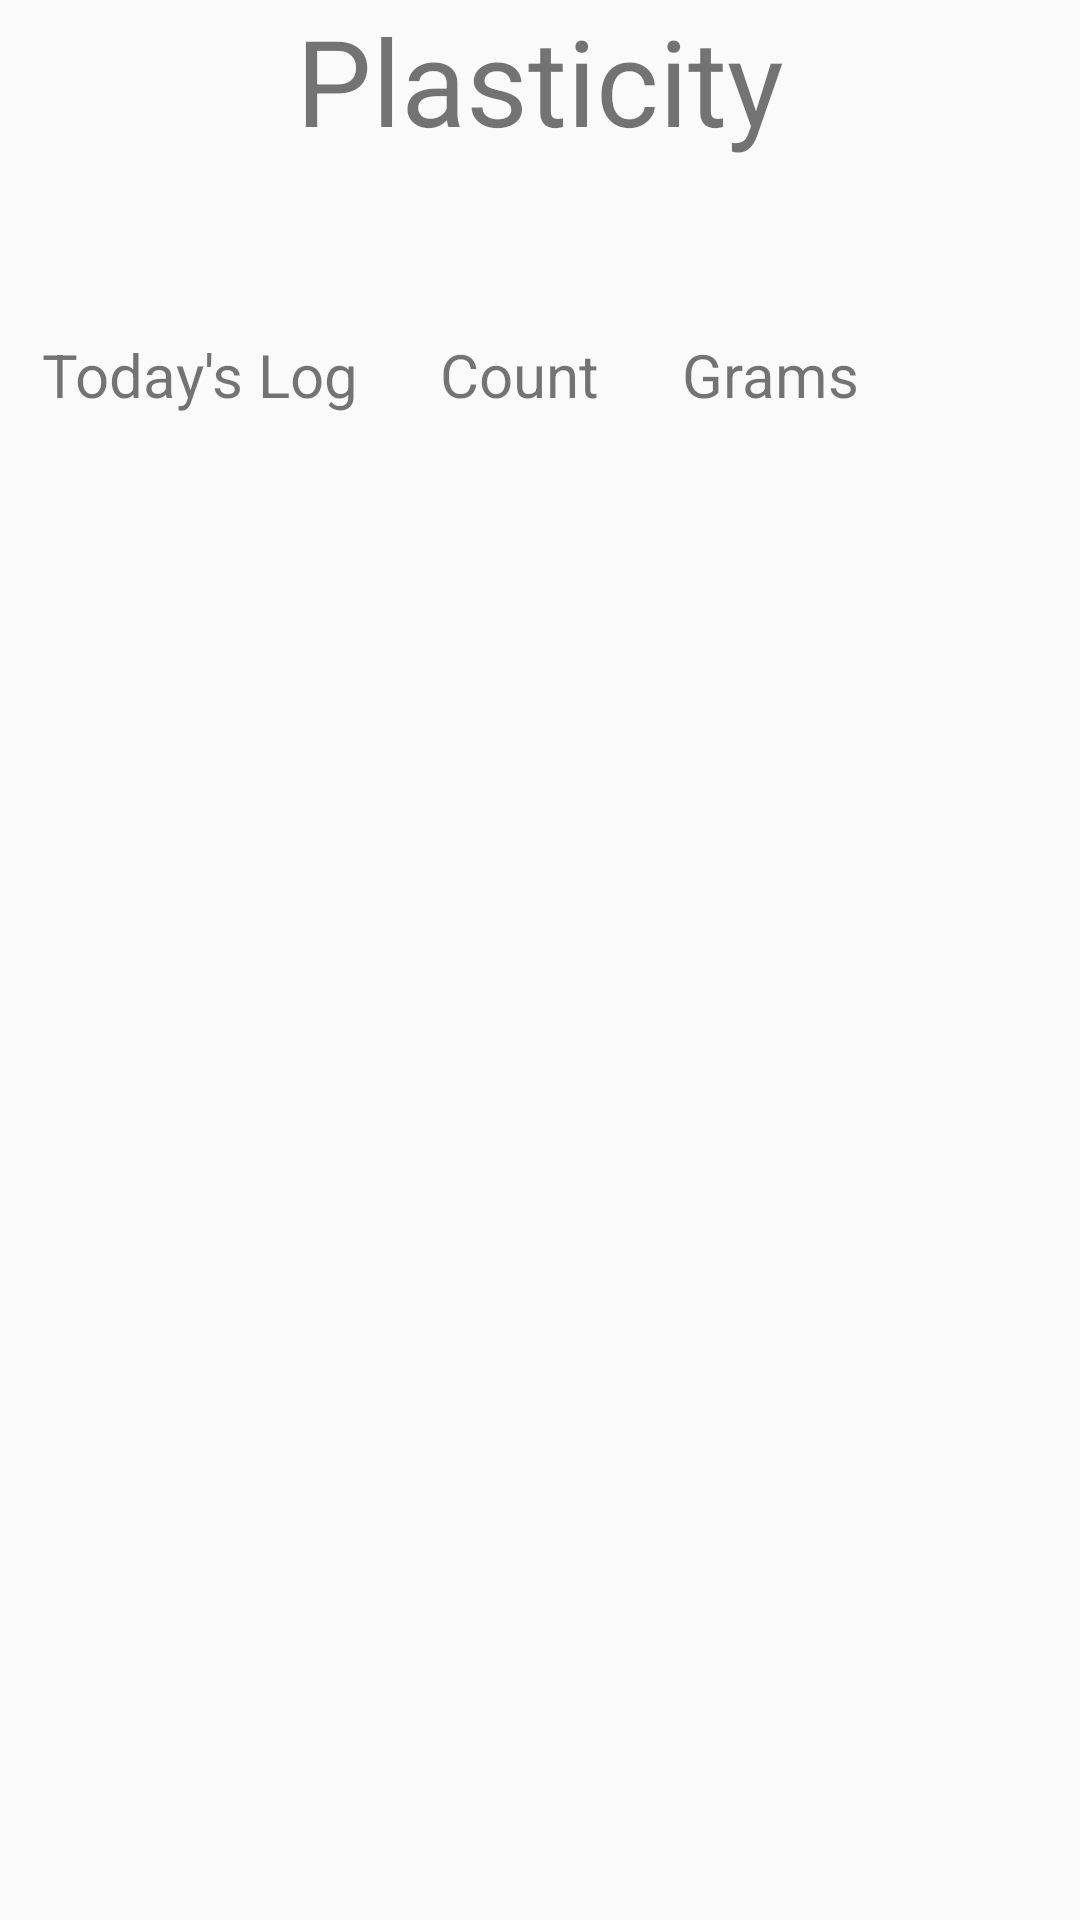

Produce the Android XML layout that renders to this screen, including the resource entries it uses.
<!-- AndroidManifest.xml: application theme Theme.MyApplication -->
<!-- res/layout/fragment_log.xml -->
<?xml version="1.0" encoding="utf-8"?>
<LinearLayout xmlns:android="http://schemas.android.com/apk/res/android"
    xmlns:app="http://schemas.android.com/apk/res-auto"
    xmlns:tools="http://schemas.android.com/tools"
    android:id="@+id/logId"
    android:layout_width="match_parent"
    android:layout_height="match_parent"
    android:layout_margin="10dp"
    android:orientation="vertical">


    <TextView
        android:id="@+id/textView"
        android:layout_width="match_parent"
        android:layout_height="wrap_content"
        android:gravity="center"
        android:text="Plasticity"
        android:textSize="40dp" />

    <Button
        android:id="@+id/space_button"
        android:layout_width="wrap_content"
        android:layout_height="wrap_content"
        android:layout_gravity="right"
        android:text="Add"
        android:visibility="invisible"/>


    <LinearLayout
        android:layout_width="300dp"
        android:layout_height="wrap_content"
        android:orientation="horizontal"
        android:layout_marginTop="10dp">

        <TextView
            android:id="@+id/log"
            android:layout_width="wrap_content"
            android:layout_height="wrap_content"
            android:gravity="center"
            android:layout_weight="1"
            android:text="Today's Log"
            android:textSize="20dp" />

        <TextView
            android:id="@+id/count"
            android:layout_width="wrap_content"
            android:layout_height="wrap_content"
            android:layout_weight="1"
            android:gravity="center"
            android:text="Count"
            android:textSize="20dp" />

        <TextView
            android:id="@+id/grams"
            android:layout_width="wrap_content"
            android:layout_height="wrap_content"
            android:layout_weight="1"
            android:gravity="center"
            android:text="Grams"
            android:textSize="20dp" />

    </LinearLayout>

    <ScrollView
        android:layout_width="match_parent"
        android:layout_height="match_parent"
        android:layout_weight="1">

        <LinearLayout
            android:id="@+id/itemList"
            android:layout_width="match_parent"
            android:layout_height="wrap_content"
            android:orientation="vertical"
            android:layout_marginTop="10dp" />
    </ScrollView>


</LinearLayout>
<!-- resources referenced by this layout -->
<resources>
  <style name="Theme.MyApplication" parent="Theme.MaterialComponents.DayNight.DarkActionBar.Bridge">
          
          <item name="colorPrimary">@color/purple_500</item>
          <item name="colorPrimaryVariant">@color/purple_700</item>
          <item name="colorOnPrimary">@color/white</item>
          
          <item name="colorSecondary">@color/purple_500</item>
          <item name="colorSecondaryVariant">@color/purple_700</item>
          <item name="colorOnSecondary">@color/black</item>
          
          <item name="android:statusBarColor" tools:targetApi="l">?attr/colorPrimaryVariant</item>
      </style>
  
      values/themes.xml:
  <color name="purple_500">#FF6200EE</color>
  <color name="purple_700">#FF3700B3</color>
  <color name="white">#FFFFFFFF</color>
  <color name="black">#00646464</color>
</resources>
